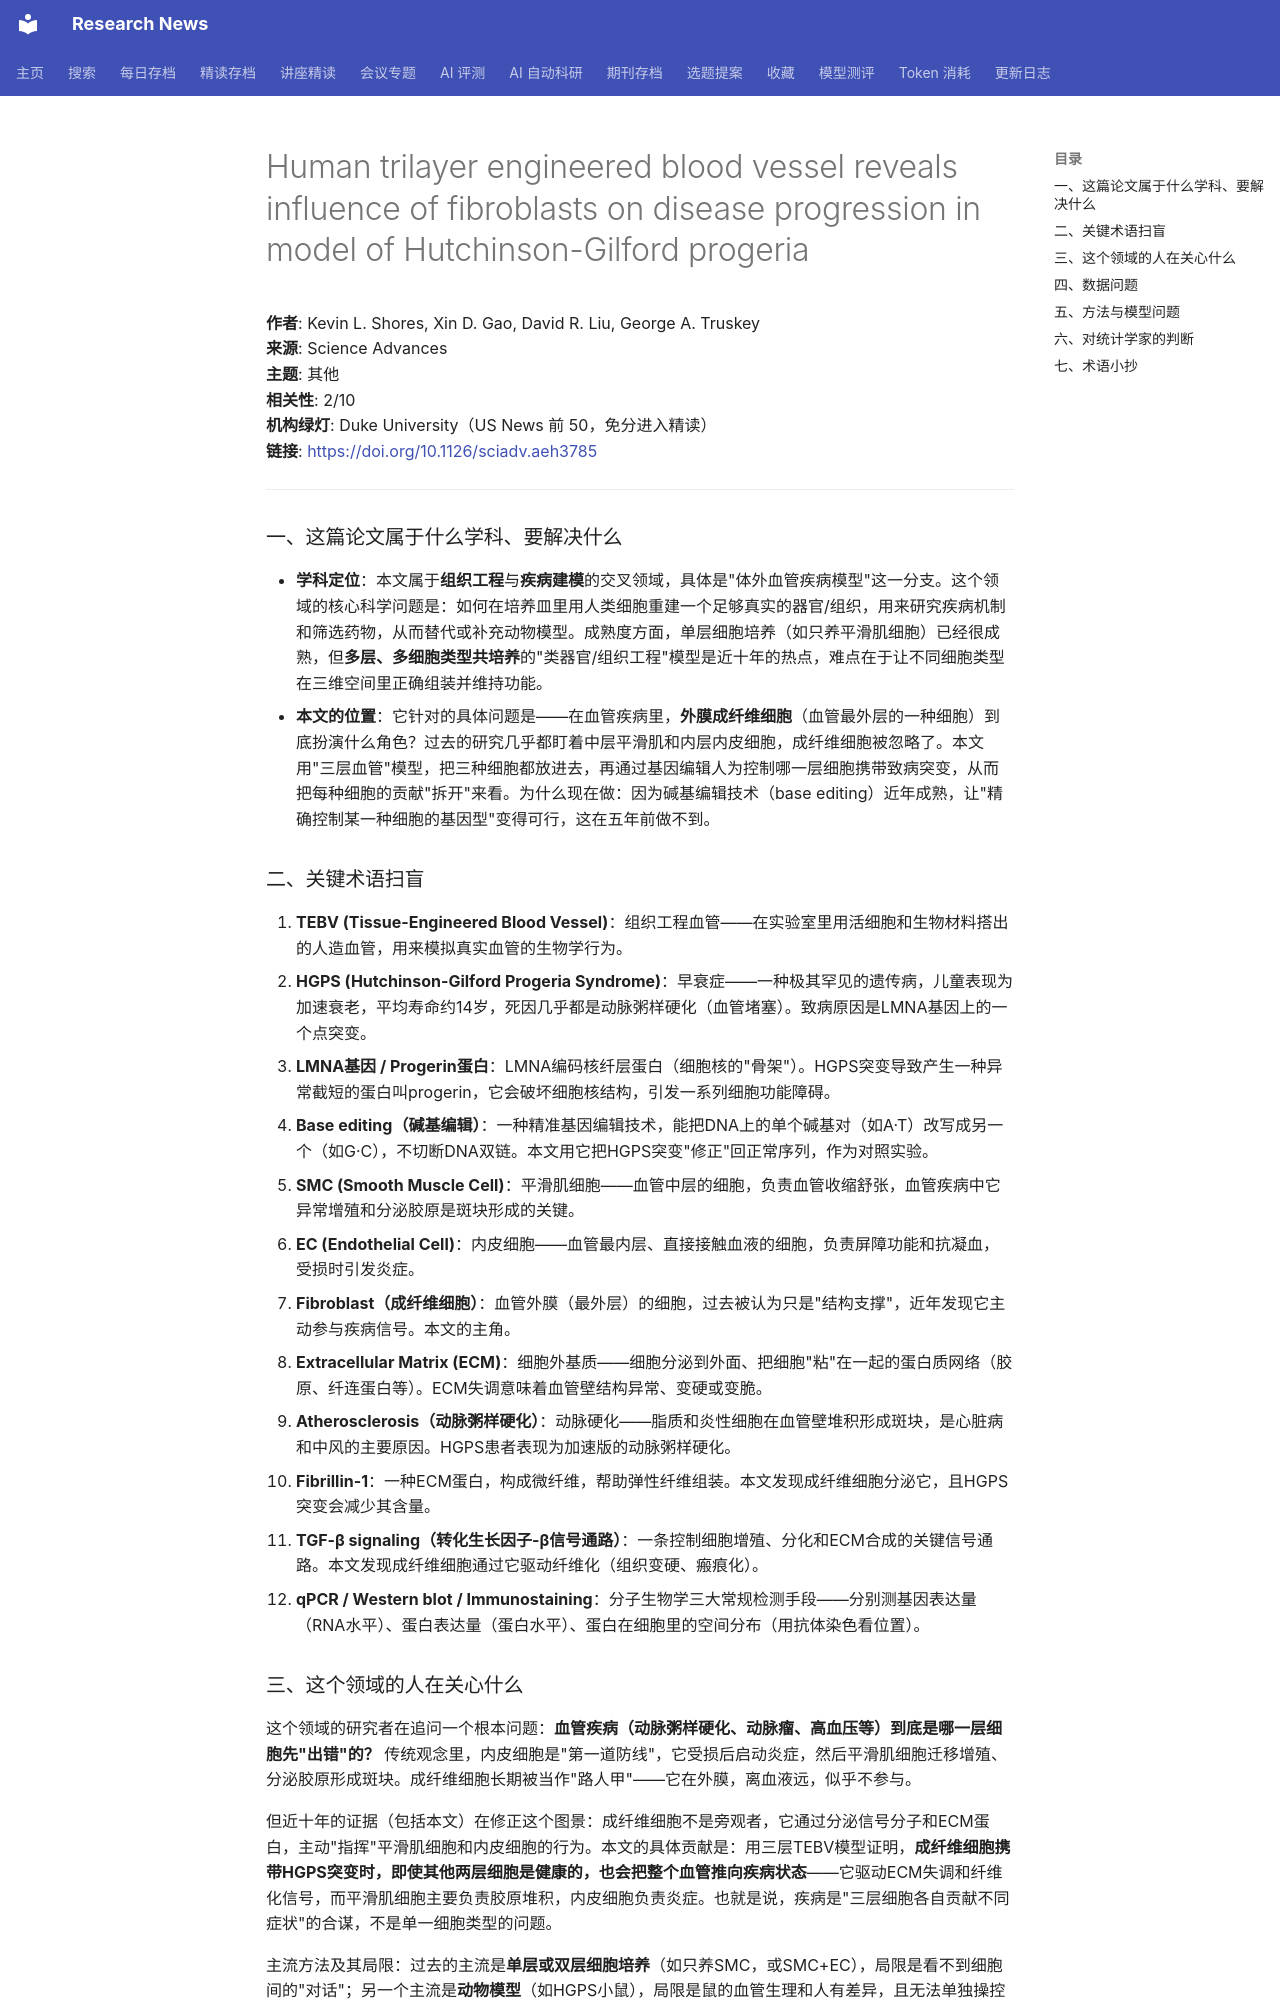

repository: cxy0714/research-news · page: deep_reads/2026-10-13-10.1126_sciadv.aeh3785/index.html · generator: mkdocs

# Human trilayer engineered blood vessel reveals influence of fibroblasts on disease progression in model of Hutchinson-Gilford progeria

**作者**: Kevin L. Shores, Xin D. Gao, David R. Liu, George A. Truskey  
**来源**: Science Advances  
**主题**: 其他  
**相关性**: 2/10  
**机构绿灯**: Duke University（US News 前 50，免分进入精读）  
**链接**: <https://doi.org/10.1126/sciadv.aeh3785>

---

### 一、这篇论文属于什么学科、要解决什么

- **学科定位**：本文属于**组织工程**与**疾病建模**的交叉领域，具体是"体外血管疾病模型"这一分支。这个领域的核心科学问题是：如何在培养皿里用人类细胞重建一个足够真实的器官/组织，用来研究疾病机制和筛选药物，从而替代或补充动物模型。成熟度方面，单层细胞培养（如只养平滑肌细胞）已经很成熟，但**多层、多细胞类型共培养**的"类器官/组织工程"模型是近十年的热点，难点在于让不同细胞类型在三维空间里正确组装并维持功能。
- **本文的位置**：它针对的具体问题是——在血管疾病里，**外膜成纤维细胞**（血管最外层的一种细胞）到底扮演什么角色？过去的研究几乎都盯着中层平滑肌和内层内皮细胞，成纤维细胞被忽略了。本文用"三层血管"模型，把三种细胞都放进去，再通过基因编辑人为控制哪一层细胞携带致病突变，从而把每种细胞的贡献"拆开"来看。为什么现在做：因为碱基编辑技术（base editing）近年成熟，让"精确控制某一种细胞的基因型"变得可行，这在五年前做不到。

### 二、关键术语扫盲

1. **TEBV (Tissue-Engineered Blood Vessel)**：组织工程血管——在实验室里用活细胞和生物材料搭出的人造血管，用来模拟真实血管的生物学行为。
2. **HGPS (Hutchinson-Gilford Progeria Syndrome)**：早衰症——一种极其罕见的遗传病，儿童表现为加速衰老，平均寿命约14岁，死因几乎都是动脉粥样硬化（血管堵塞）。致病原因是LMNA基因上的一个点突变。
3. **LMNA基因 / Progerin蛋白**：LMNA编码核纤层蛋白（细胞核的"骨架"）。HGPS突变导致产生一种异常截短的蛋白叫progerin，它会破坏细胞核结构，引发一系列细胞功能障碍。
4. **Base editing（碱基编辑）**：一种精准基因编辑技术，能把DNA上的单个碱基对（如A·T）改写成另一个（如G·C），不切断DNA双链。本文用它把HGPS突变"修正"回正常序列，作为对照实验。
5. **SMC (Smooth Muscle Cell)**：平滑肌细胞——血管中层的细胞，负责血管收缩舒张，血管疾病中它异常增殖和分泌胶原是斑块形成的关键。
6. **EC (Endothelial Cell)**：内皮细胞——血管最内层、直接接触血液的细胞，负责屏障功能和抗凝血，受损时引发炎症。
7. **Fibroblast（成纤维细胞）**：血管外膜（最外层）的细胞，过去被认为只是"结构支撑"，近年发现它主动参与疾病信号。本文的主角。
8. **Extracellular Matrix (ECM)**：细胞外基质——细胞分泌到外面、把细胞"粘"在一起的蛋白质网络（胶原、纤连蛋白等）。ECM失调意味着血管壁结构异常、变硬或变脆。
9. **Atherosclerosis（动脉粥样硬化）**：动脉硬化——脂质和炎性细胞在血管壁堆积形成斑块，是心脏病和中风的主要原因。HGPS患者表现为加速版的动脉粥样硬化。
10. **Fibrillin-1**：一种ECM蛋白，构成微纤维，帮助弹性纤维组装。本文发现成纤维细胞分泌它，且HGPS突变会减少其含量。
11. **TGF-β signaling（转化生长因子-β信号通路）**：一条控制细胞增殖、分化和ECM合成的关键信号通路。本文发现成纤维细胞通过它驱动纤维化（组织变硬、瘢痕化）。
12. **qPCR / Western blot / Immunostaining**：分子生物学三大常规检测手段——分别测基因表达量（RNA水平）、蛋白表达量（蛋白水平）、蛋白在细胞里的空间分布（用抗体染色看位置）。

### 三、这个领域的人在关心什么

这个领域的研究者在追问一个根本问题：**血管疾病（动脉粥样硬化、动脉瘤、高血压等）到底是哪一层细胞先"出错"的？** 传统观念里，内皮细胞是"第一道防线"，它受损后启动炎症，然后平滑肌细胞迁移增殖、分泌胶原形成斑块。成纤维细胞长期被当作"路人甲"——它在外膜，离血液远，似乎不参与。

但近十年的证据（包括本文）在修正这个图景：成纤维细胞不是旁观者，它通过分泌信号分子和ECM蛋白，主动"指挥"平滑肌细胞和内皮细胞的行为。本文的具体贡献是：用三层TEBV模型证明，**成纤维细胞携带HGPS突变时，即使其他两层细胞是健康的，也会把整个血管推向疾病状态**——它驱动ECM失调和纤维化信号，而平滑肌细胞主要负责胶原堆积，内皮细胞负责炎症。也就是说，疾病是"三层细胞各自贡献不同症状"的合谋，不是单一细胞类型的问题。

主流方法及其局限：过去的主流是**单层或双层细胞培养**（如只养SMC，或SMC+EC），局限是看不到细胞间的"对话"；另一个主流是**动物模型**（如HGPS小鼠），局限是鼠的血管生理和人有差异，且无法单独操控某一种细胞。本文的三层TEBV + 碱基编辑组合，恰好同时绕开了这两个局限——既有多细胞共培养的真实性，又有"逐层操控基因型"的因果识别能力。
